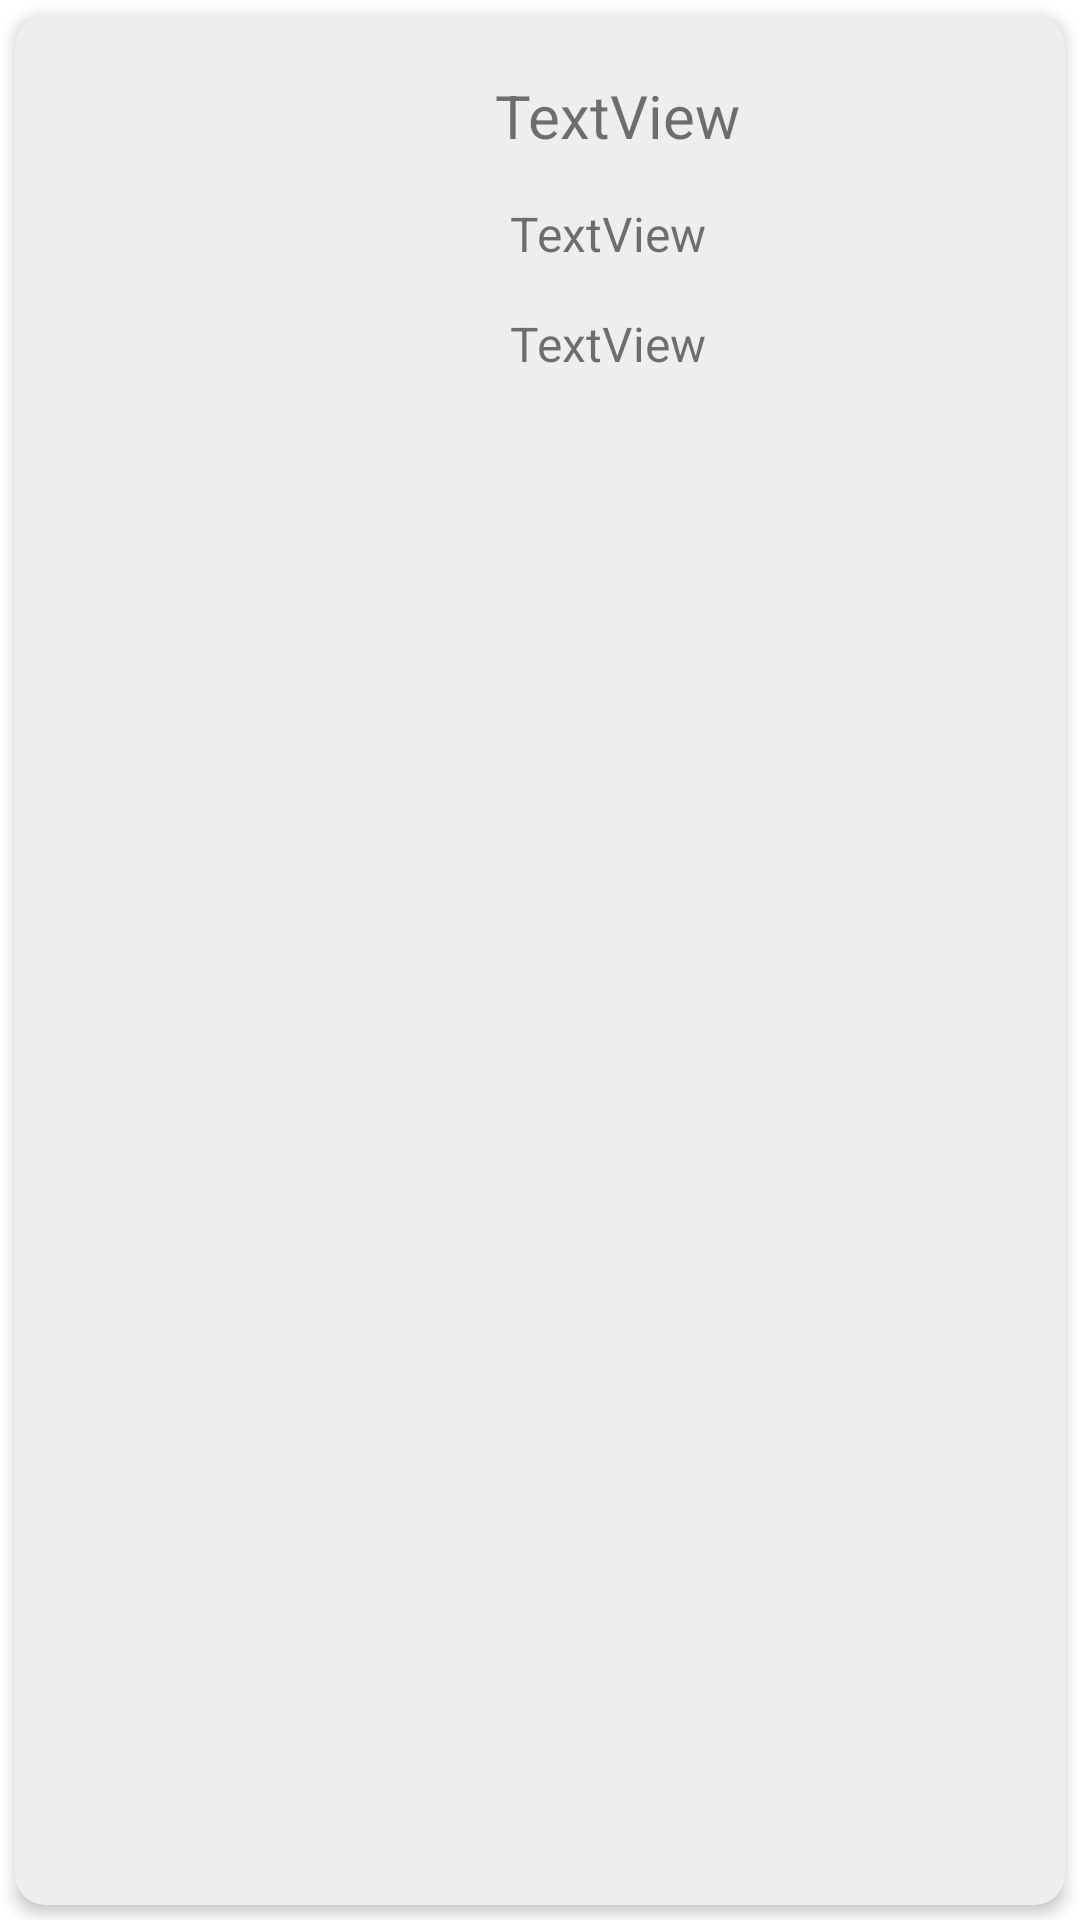

Here is an Android app screen rendered from its layout file. Give the layout XML and the strings, colors and styles it references.
<!-- AndroidManifest.xml: application theme Theme.Homework_2_final -->
<!-- res/layout/carlist.xml -->
<?xml version="1.0" encoding="utf-8"?>
<androidx.constraintlayout.widget.ConstraintLayout xmlns:android="http://schemas.android.com/apk/res/android"
    xmlns:app="http://schemas.android.com/apk/res-auto"
    android:layout_width="match_parent"
    android:layout_height="150dp">

    <androidx.cardview.widget.CardView
        android:id="@+id/card"
        android:layout_width="0dp"
        android:layout_height="0dp"
        android:layout_marginStart="5dp"
        android:layout_marginTop="5dp"
        android:layout_marginEnd="5dp"
        android:layout_marginBottom="5dp"
        app:cardBackgroundColor="#eeeeee"
        app:cardCornerRadius="10dp"
        app:cardElevation="3dp"
        app:layout_constraintBottom_toBottomOf="parent"
        app:layout_constraintEnd_toEndOf="parent"
        app:layout_constraintStart_toStartOf="parent"
        app:layout_constraintTop_toTopOf="parent">

        <androidx.constraintlayout.widget.ConstraintLayout
            android:layout_width="match_parent"
            android:layout_height="match_parent">

            <ImageView
                android:id="@+id/closeup"
                android:layout_width="120dp"
                android:layout_height="120dp"
                android:layout_marginStart="20dp"
                android:transitionName="photoTransition"
                app:layout_constraintBottom_toBottomOf="parent"
                app:layout_constraintStart_toStartOf="parent"
                app:layout_constraintTop_toTopOf="parent"
                app:srcCompat="@drawable/toyota_corolla_vii_e100" />

            <TextView
                android:id="@+id/brand"
                android:layout_width="0dp"
                android:layout_height="wrap_content"
                android:layout_marginStart="20dp"
                android:layout_marginTop="20dp"
                android:layout_marginEnd="20dp"
                android:text="TextView"
                android:textSize="20sp"
                app:layout_constraintEnd_toEndOf="parent"
                app:layout_constraintStart_toEndOf="@+id/closeup"
                app:layout_constraintTop_toTopOf="parent" />

            <TextView
                android:id="@+id/model"
                android:layout_width="0dp"
                android:layout_height="wrap_content"
                android:layout_marginStart="25dp"
                android:layout_marginTop="15dp"
                android:layout_marginEnd="20dp"
                android:text="TextView"
                android:textSize="16sp"
                app:layout_constraintEnd_toEndOf="parent"
                app:layout_constraintStart_toEndOf="@+id/closeup"
                app:layout_constraintTop_toBottomOf="@+id/brand" />

            <TextView
                android:id="@+id/year"
                android:layout_width="0dp"
                android:layout_height="wrap_content"
                android:layout_marginStart="25dp"
                android:layout_marginTop="15dp"
                android:layout_marginEnd="15dp"
                android:text="TextView"
                android:textSize="16sp"
                app:layout_constraintEnd_toEndOf="parent"
                app:layout_constraintStart_toEndOf="@+id/closeup"
                app:layout_constraintTop_toBottomOf="@+id/model" />
        </androidx.constraintlayout.widget.ConstraintLayout>
    </androidx.cardview.widget.CardView>
</androidx.constraintlayout.widget.ConstraintLayout>
<!-- resources referenced by this layout -->
<resources>
  <style name="Theme.Homework_2_final" parent="Theme.MaterialComponents.DayNight.DarkActionBar">
          
          <item name="colorPrimary">#81d4fa</item>
          <item name="colorPrimaryVariant">#4ba3c7</item>
          <item name="colorOnPrimary">@color/black</item>
          
          <item name="colorSecondary">#f5f5f5</item>
          <item name="colorSecondaryVariant">#c2c2c2</item>
          <item name="colorOnSecondary">@color/black</item>
          
          <item name="android:statusBarColor" tools:targetApi="l">?attr/colorPrimaryVariant</item>
          
      </style>
  <color name="black">#FF000000</color>
</resources>
